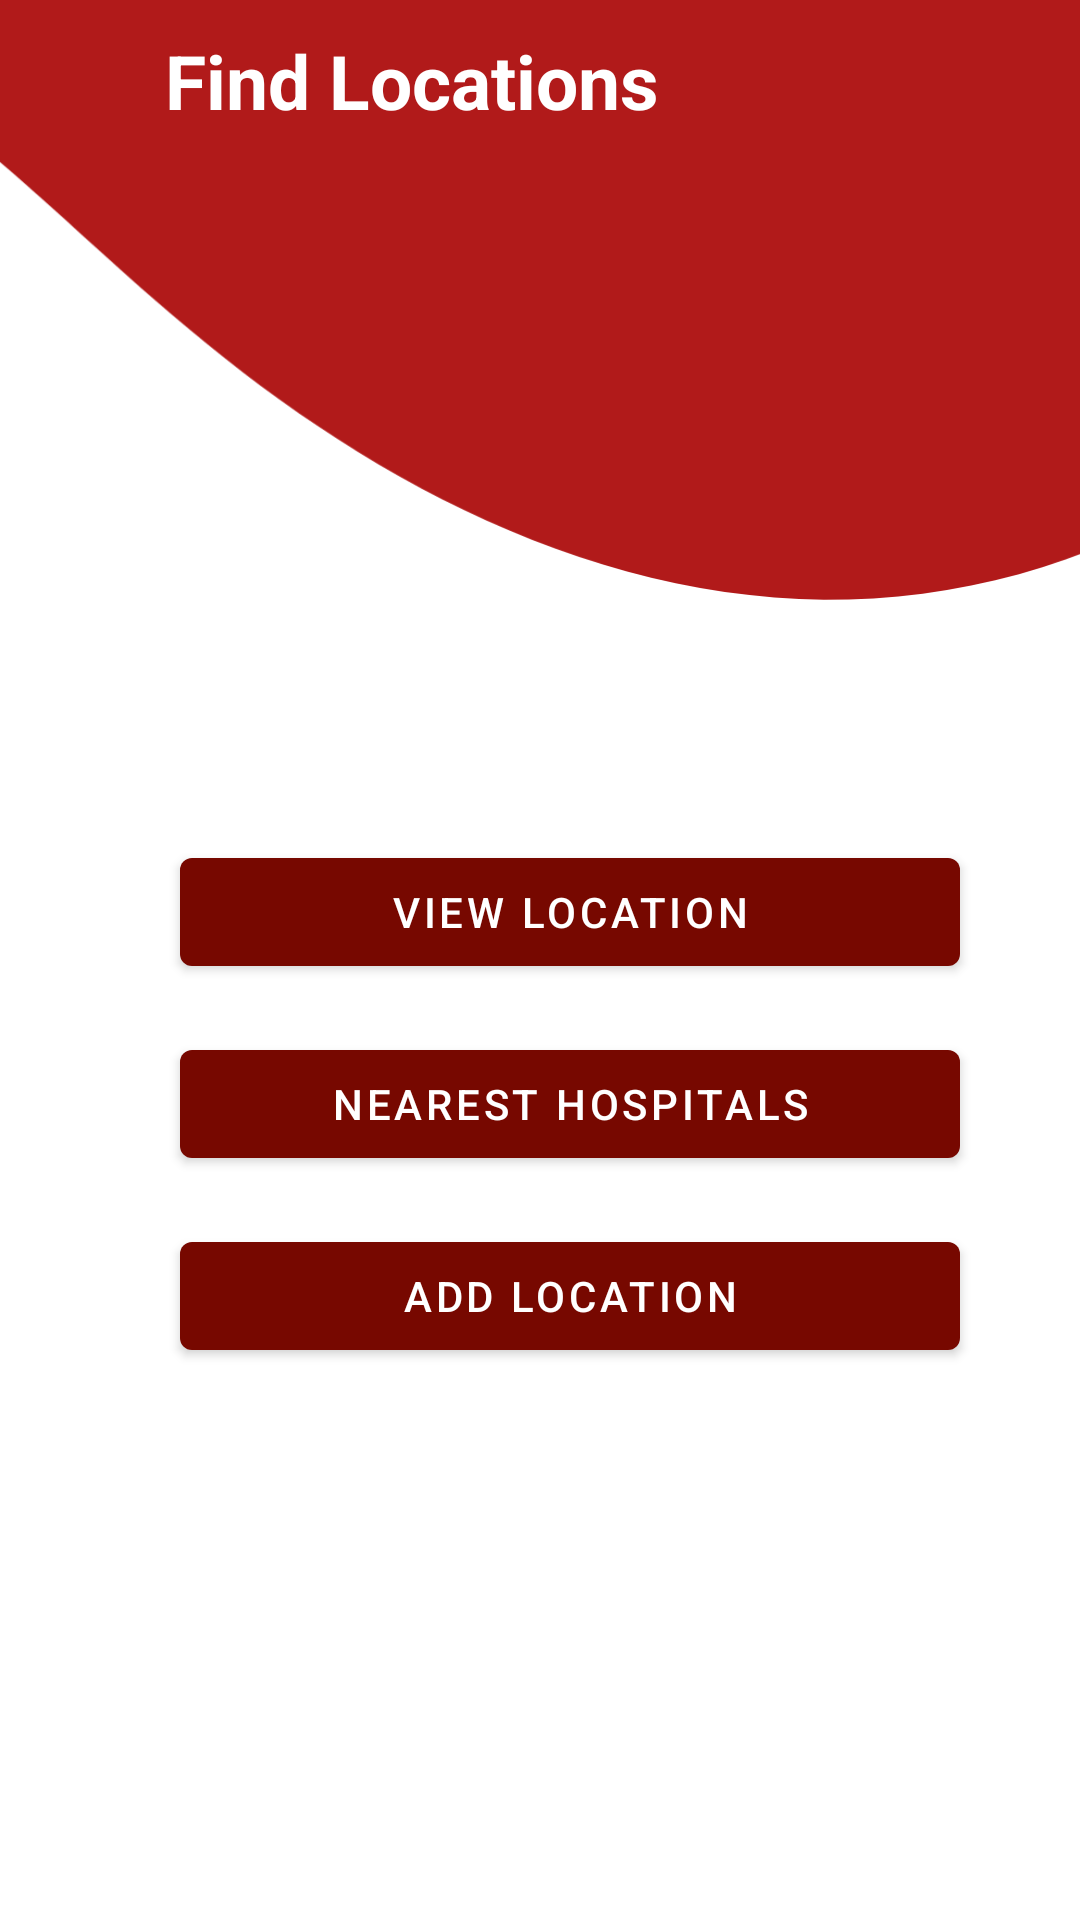

Reconstruct the res/layout file that produces this screen, plus the resources it refers to.
<!-- AndroidManifest.xml: application theme Theme.Questionnaire -->
<!-- res/layout/locations.xml -->
<RelativeLayout xmlns:android="http://schemas.android.com/apk/res/android"
    android:layout_width="match_parent"
    android:layout_height="match_parent"
    android:background="@color/white">

    
    <ImageView
        android:layout_width="match_parent"
        android:layout_height="200dp"
        android:src="@drawable/top"
        android:scaleType="centerCrop"
        android:contentDescription="Background Image" />

    
    <TextView
        android:id="@+id/textView3"
        android:layout_width="wrap_content"
        android:layout_height="wrap_content"
        android:paddingLeft="55dp"
        android:paddingTop="10dp"
        android:text="Find Locations"
        android:textColor="@color/white"
        android:textSize="25dp"
        android:textStyle="bold" />

    <Button
        android:id="@+id/btn_viewL"
        android:layout_width="260dp"
        android:layout_height="wrap_content"
        android:layout_alignParentStart="true"
        android:layout_marginLeft="60dp"
        android:layout_marginTop="280dp"
        android:text="View Location" />

    <Button
        android:id="@+id/btn_nearestH"
        android:layout_width="260dp"
        android:layout_height="wrap_content"
        android:layout_alignParentStart="true"
        android:layout_marginLeft="60dp"
        android:layout_below="@id/btn_viewL"
        android:layout_marginTop="16dp"
        android:text="Nearest Hospitals" />

    <Button
        android:id="@+id/btn_addL"
        android:layout_width="260dp"
        android:layout_height="wrap_content"
        android:layout_alignParentStart="true"
        android:layout_marginLeft="60dp"
        android:layout_below="@id/btn_nearestH"
        android:layout_marginTop="16dp"
        android:text="Add Location" />

</RelativeLayout>
<!-- resources referenced by this layout -->
<resources>
  <color name="white">#FFFFFFFF</color>
  <!-- drawable top: vector/xml drawable (drawable, 6163 chars, omitted) -->
  <style name="Theme.Questionnaire" parent="Theme.MaterialComponents.DayNight.DarkActionBar">
          
          <item name="colorPrimary">@color/purple_500</item>
          <item name="colorPrimaryVariant">@color/purple_700</item>
          <item name="colorOnPrimary">@color/white</item>
          
          <item name="colorSecondary">@color/teal_200</item>
          <item name="colorSecondaryVariant">@color/teal_700</item>
          <item name="colorOnSecondary">@color/black</item>
          
          <item name="android:statusBarColor">?attr/colorPrimaryVariant</item>
          
      </style>
  <color name="purple_500">#770800</color>
  <color name="purple_700">#FF3700B3</color>
  <color name="teal_200">#FF03DAC5</color>
  <color name="teal_700">#FF018786</color>
  <color name="black">#FF000000</color>
</resources>
